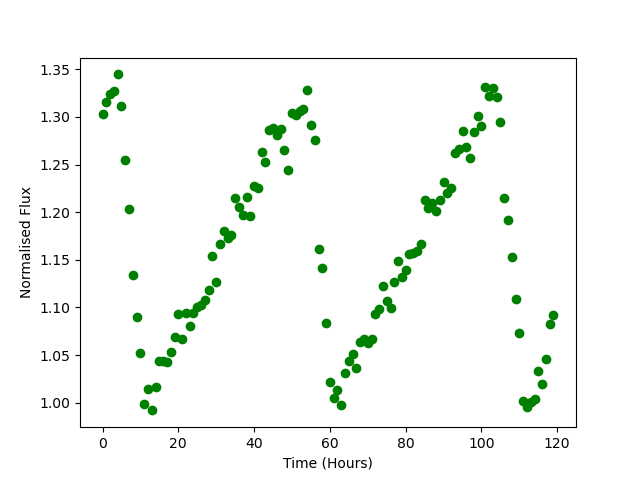

Source data for this figure (header and first rows):
Time, Flux
0.0, 1.303
1.0, 1.316
2.0, 1.324
3.0, 1.327
4.0, 1.345
5.0, 1.312
6.0, 1.255
7.0, 1.203
8.0, 1.134
9.0, 1.09
10.0, 1.052
11.0, 0.9981
12.0, 1.014
13.0, 0.9918
14.0, 1.017
15.0, 1.044
16.0, 1.044
17.0, 1.042
18.0, 1.054
19.0, 1.069
20.0, 1.093
21.0, 1.067
22.0, 1.094
23.0, 1.081
24.0, 1.095
25.0, 1.101
26.0, 1.103
27.0, 1.108
28.0, 1.118
29.0, 1.154
30.0, 1.127
31.0, 1.167
32.0, 1.181
33.0, 1.173
34.0, 1.176
35.0, 1.215
36.0, 1.205
37.0, 1.197
38.0, 1.216
39.0, 1.196
40.0, 1.228
41.0, 1.226
42.0, 1.264
43.0, 1.252
44.0, 1.287
45.0, 1.288
46.0, 1.281
47.0, 1.287
48.0, 1.265
49.0, 1.244
50.0, 1.305
51.0, 1.303
52.0, 1.306
53.0, 1.309
54.0, 1.329
55.0, 1.291
56.0, 1.276
57.0, 1.161
58.0, 1.141
59.0, 1.084
... 60 more rows
